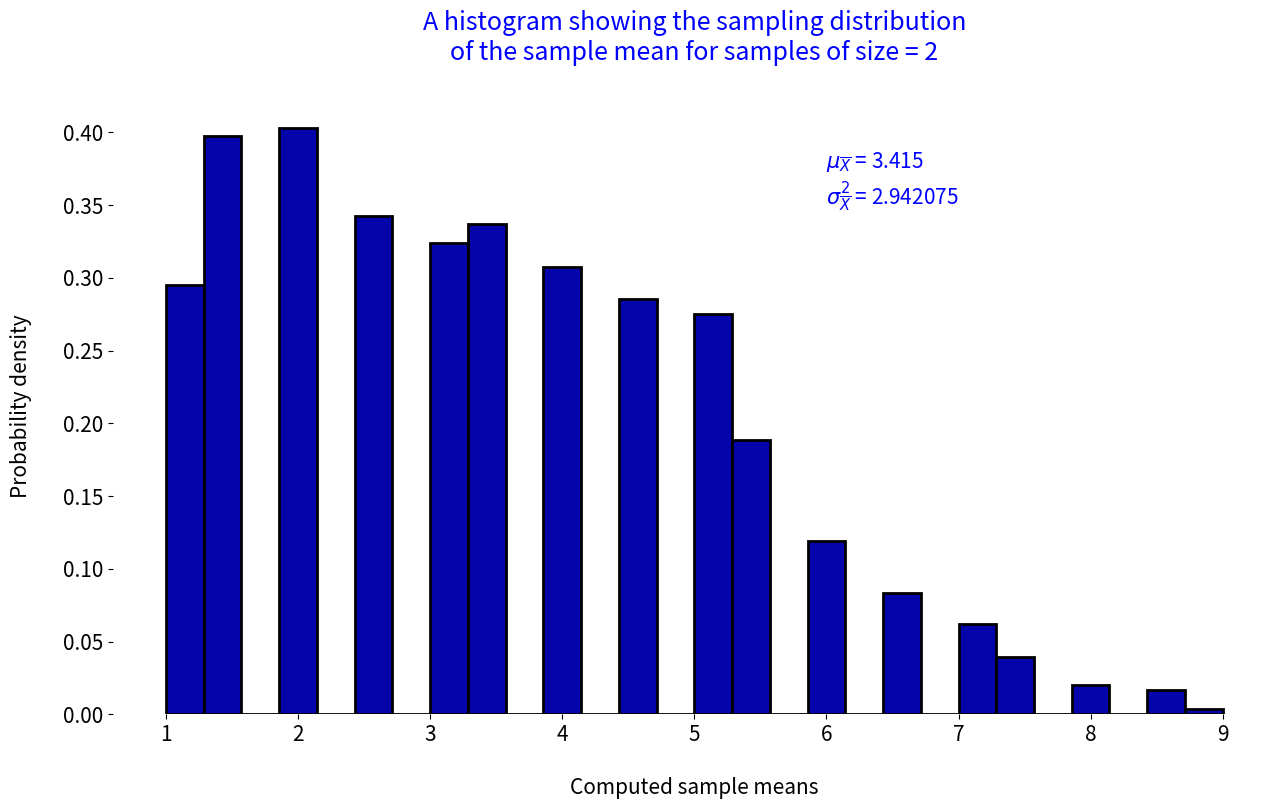

The script that saved this image:
import numpy as np
import matplotlib.pyplot as plt

# first, we create 2 arrays to store our population
leading_digit = np.arange(1, 10)
relative_frequencies = [0.2957, 0.1788, 0.1276, 0.0963, 0.0794, 0.0715, 0.0571, 0.0510, 0.0426]

# this line of code is made just to make sure that we get the same samples
np.random.seed(0)

# we execute this for n = 2
n = 2

# here we'll be drawing 5000 samples, each sample of size n
# and for each sample, we're calculating its mean
# note that we're storing the sample means in this array
sample_means = np.empty(5000)

for i in range(5000):
    sample = np.random.choice(leading_digit, size=n, replace=True, p=relative_frequencies)

    sample_means[i] = np.mean(sample)

# here we compute the mean and variance of resulting distribution
sampling_distribution_mean = np.mean(sample_means)
sampling_distribution_variance = np.var(sample_means)

# Set general font size of the graph
plt.rcParams.update({"font.size": 15})

# Set width and height of the plot's window
plt.figure(figsize=(15, 8))
plt.box(False)

# now we simply plot the histogram that represents
# the sampling distribution of the sample mean
# note that density=True means that the sum of
# area under histogram equals 1
plt.hist(sample_means, bins="auto", density=True, color="#0504aa", edgecolor="black", linewidth=2)

# setting the x label of the graph
plt.xlabel("\nComputed sample means")

# setting the y label of the graph
plt.ylabel("Probability density\n")

# setting the plot's title
title = "A histogram showing the sampling distribution\n"
title += "of the sample mean for samples of size = " + str(n) + "\n"
plt.title(title, color="blue")

# first we fill text with the values of all calculated parameters
text = "$\\mu_{\\overline{X}}$ = " + str(sampling_distribution_mean)
text += "\n$\\sigma^2_{\\overline{X}}$ = " + str(sampling_distribution_variance)

# then we display it on the graph
plt.text(6, 0.35, text, color="blue")

plt.show()
